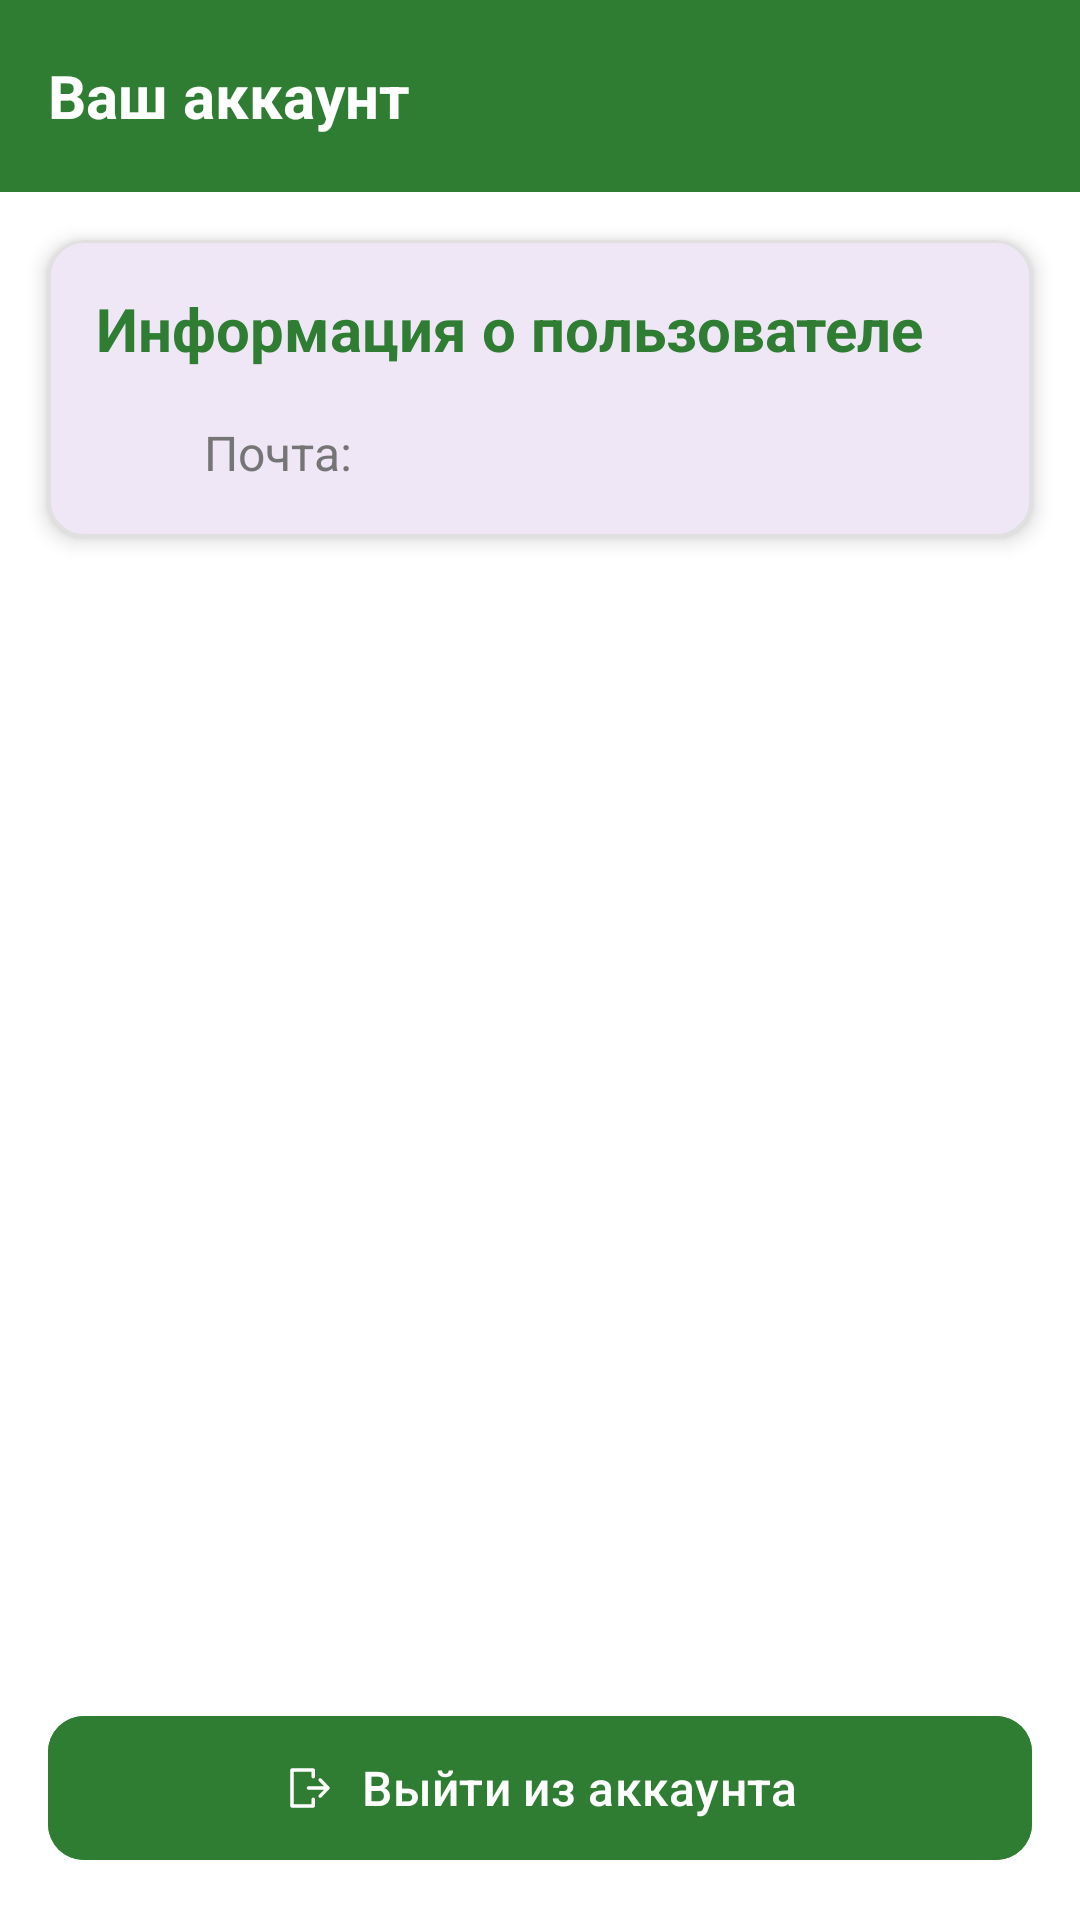

Write the Android layout XML for this screen, with the resource values it uses.
<!-- AndroidManifest.xml: application theme Theme.FishingApp -->
<!-- res/layout/fragment_account.xml -->
<?xml version="1.0" encoding="utf-8"?>
<androidx.constraintlayout.widget.ConstraintLayout 
    xmlns:android="http://schemas.android.com/apk/res/android"
    xmlns:tools="http://schemas.android.com/tools"
    android:layout_width="match_parent"
    android:layout_height="match_parent"
    xmlns:app="http://schemas.android.com/apk/res-auto"
    android:background="@color/white"
    tools:context=".ui.auth.AccountFragment">

    <com.google.android.material.appbar.AppBarLayout
        android:id="@+id/appBarLayout"
        android:layout_width="match_parent"
        android:layout_height="wrap_content"
        android:background="#2E7D32"
        app:layout_constraintTop_toTopOf="parent">

        <androidx.appcompat.widget.Toolbar
            android:id="@+id/toolbar"
            android:layout_width="match_parent"
            android:layout_height="?attr/actionBarSize"
            android:paddingStart="16dp"
            android:paddingEnd="16dp">

            <TextView
                android:layout_width="300dp"
                android:layout_height="wrap_content"
                android:layout_weight="1"
                android:text="Ваш аккаунт"
                android:textColor="@color/white"
                android:textSize="20sp"
                android:textStyle="bold" />

            <ImageView
                android:id="@+id/imageView"
                android:layout_width="32dp"
                android:layout_height="32dp"
                android:layout_gravity="end"
                app:tint="@color/white"
                app:srcCompat="@drawable/ic_cross" />

        </androidx.appcompat.widget.Toolbar>
    </com.google.android.material.appbar.AppBarLayout>

    <com.google.android.material.card.MaterialCardView
        android:layout_width="match_parent"
        android:layout_height="wrap_content"
        android:layout_margin="16dp"
        app:cardCornerRadius="12dp"
        app:cardElevation="4dp"
        app:strokeColor="#E0E0E0"
        app:strokeWidth="1dp"
        app:layout_constraintTop_toBottomOf="@+id/appBarLayout">

        <LinearLayout
            android:layout_width="match_parent"
            android:layout_height="wrap_content"
            android:orientation="vertical"
            android:padding="16dp">

            <TextView
                android:layout_width="wrap_content"
                android:layout_height="wrap_content"
                android:text="Информация о пользователе"
                android:textColor="#2E7D32"
                android:textSize="20sp"
                android:textStyle="bold"
                android:layout_marginBottom="16dp"/>

            <LinearLayout
                android:layout_width="match_parent"
                android:layout_height="wrap_content"
                android:orientation="horizontal"
                android:gravity="center_vertical">

                <ImageView
                    android:layout_width="24dp"
                    android:layout_height="24dp"
                    android:layout_marginEnd="12dp"
                    app:tint="#2E7D32"
                    android:src="@drawable/ic_profile"/>

                <TextView
                    android:layout_width="wrap_content"
                    android:layout_height="wrap_content"
                    android:text="Почта:"
                    android:textSize="16sp"
                    android:textColor="#757575"/>

                <TextView
                    android:id="@+id/emailTV"
                    android:layout_width="wrap_content"
                    android:layout_height="wrap_content"
                    android:layout_marginStart="8dp"
                    android:text="@null"
                    android:textSize="16sp"
                    android:textColor="#2E7D32"/>
            </LinearLayout>
        </LinearLayout>
    </com.google.android.material.card.MaterialCardView>

    <com.google.android.material.button.MaterialButton
        android:id="@+id/exitLayout"
        android:layout_width="match_parent"
        android:layout_height="56dp"
        android:layout_margin="16dp"
        android:text="Выйти из аккаунта"
        android:textAllCaps="false"
        android:textSize="16sp"
        app:cornerRadius="12dp"
        app:icon="@drawable/ic_exit"
        app:iconGravity="textStart"
        app:iconTint="@color/white"
        android:backgroundTint="#2E7D32"
        app:layout_constraintBottom_toBottomOf="parent"/>

</androidx.constraintlayout.widget.ConstraintLayout>
<!-- resources referenced by this layout -->
<resources>
  <!-- drawable ic_exit (drawable) -->
  <vector xmlns:android="http://schemas.android.com/apk/res/android" android:height="24dp" android:viewportHeight="24" android:viewportWidth="24" android:width="24dp">
        
      <path android:fillColor="#000000" android:fillType="evenOdd" android:pathData="M15.991,7.823C16.29,7.536 16.764,7.545 17.051,7.844L20.541,11.481C20.819,11.771 20.819,12.229 20.541,12.519L17.051,16.156C16.764,16.455 16.29,16.464 15.991,16.177C15.692,15.891 15.682,15.416 15.969,15.117L18.24,12.75L11.273,12.75C10.858,12.75 10.523,12.414 10.523,12C10.523,11.586 10.858,11.25 11.273,11.25L18.241,11.25L15.969,8.883C15.682,8.584 15.692,8.109 15.991,7.823Z"/>
        
      <path android:fillColor="#000000" android:fillType="evenOdd" android:pathData="M3.25,4C3.25,3.586 3.586,3.25 4,3.25H13.455C13.869,3.25 14.205,3.586 14.205,4V7C14.205,7.414 13.869,7.75 13.455,7.75C13.04,7.75 12.705,7.414 12.705,7V4.75H4.75V19.25H12.705V17C12.705,16.586 13.04,16.25 13.455,16.25C13.869,16.25 14.205,16.586 14.205,17V20C14.205,20.414 13.869,20.75 13.455,20.75H4C3.586,20.75 3.25,20.414 3.25,20V4Z"/>
      
  </vector>
  <style name="Theme.FishingApp" parent="Base.Theme.FishingApp" />
  <style name="Base.Theme.FishingApp" parent="Theme.Material3.Light.NoActionBar">
          <item name="android:windowLightStatusBar">true</item>
          <item name="android:fitsSystemWindows">true</item>
          <item name="android:statusBarColor">@color/white</item>
      </style>
  <!-- not gathered from this repository: default colours our renderer supplied (Android Studio template values) -->
  <color name="white">#FFFFFFFF</color>
</resources>
